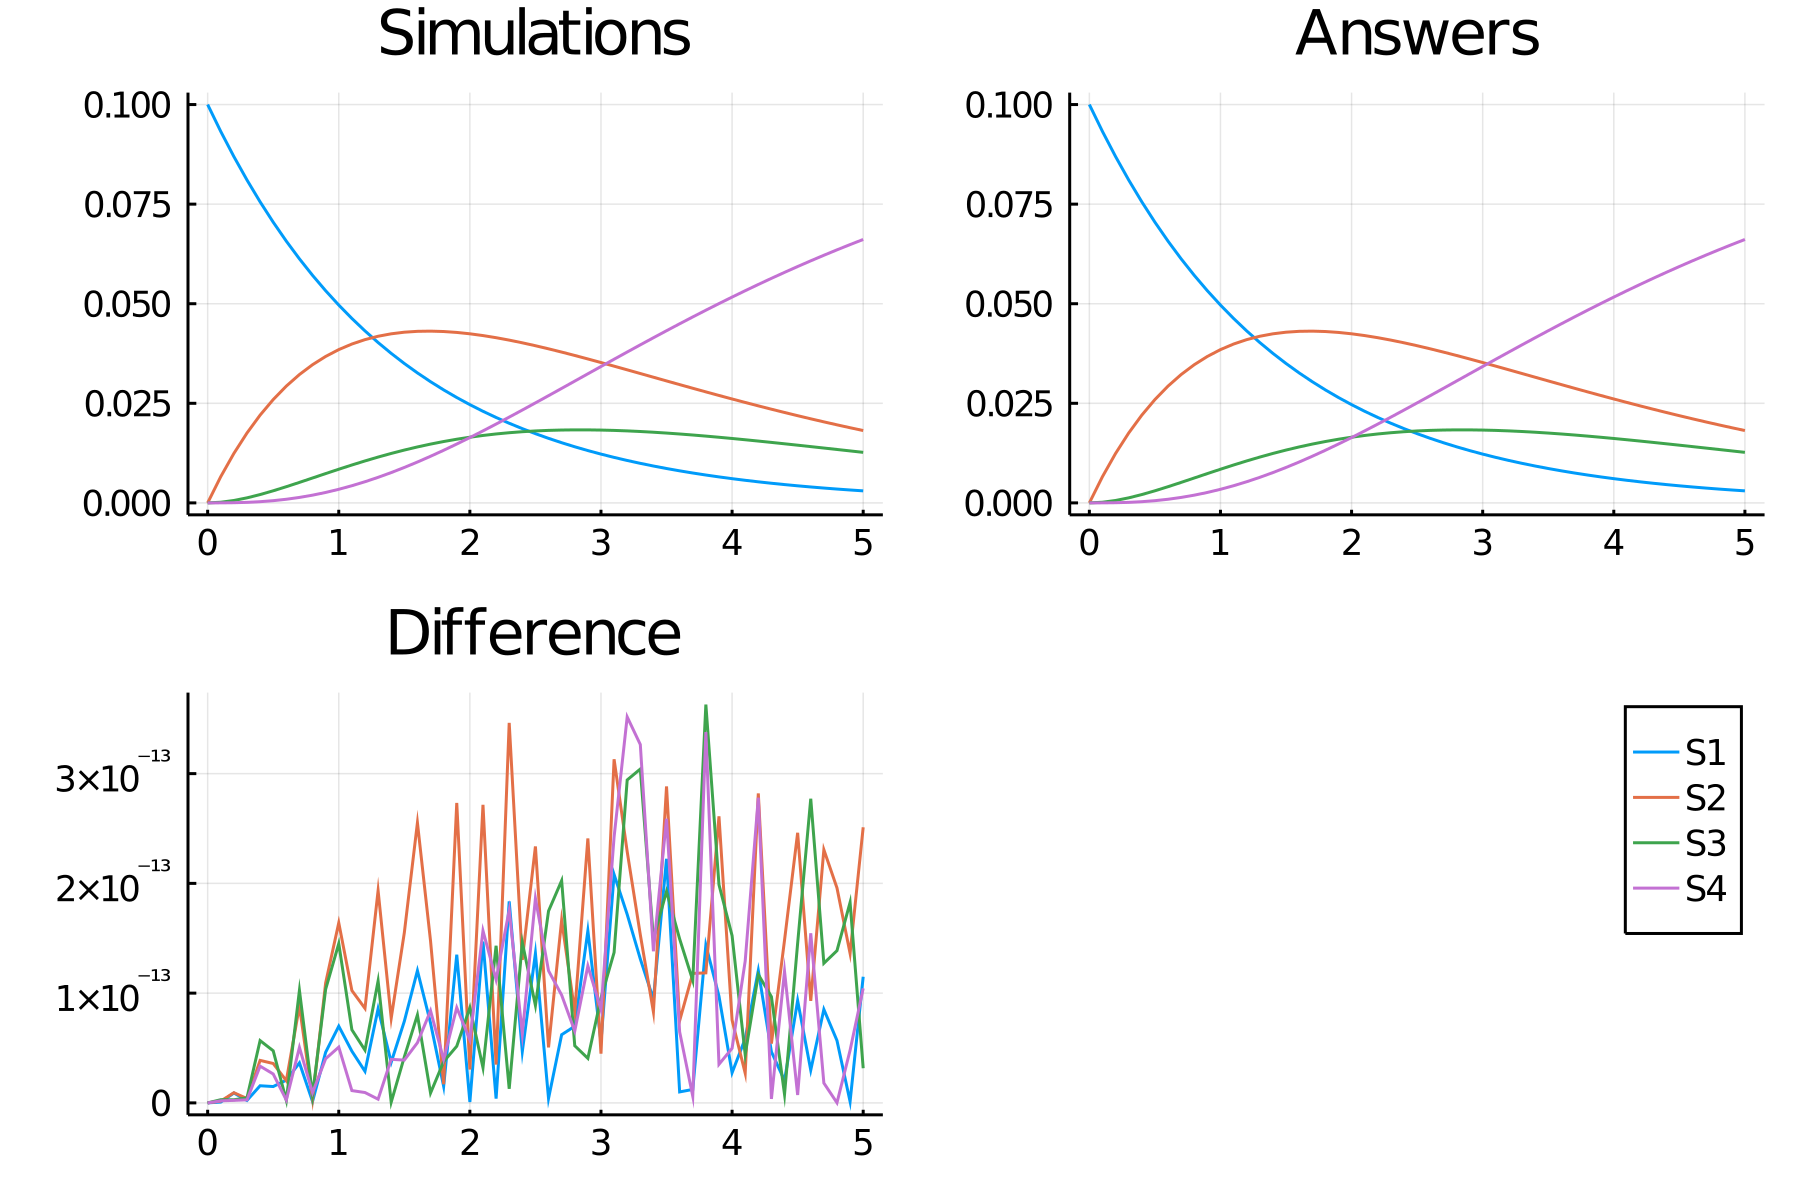

The table this chart was drawn from, first rows:
time, S1, S2, S3, S4
0.0, 0.1, 0.0, 0.0, 0.0
0.1, 0.09324, 0.006592, 0.0001626, 5.521896066483943e-6
0.2, 0.08694, 0.01242, 0.0006046, 4.182782230397314e-5
0.3, 0.08106, 0.01754, 0.001265, 0.0001337
0.4, 0.07558, 0.02203, 0.00209, 0.0003002
0.5, 0.07047, 0.02594, 0.003036, 0.0005557
0.6, 0.0657, 0.02932, 0.004065, 0.0009102
0.7, 0.06126, 0.03222, 0.005145, 0.00137
0.8, 0.05712, 0.03469, 0.00625, 0.00194
0.9, 0.05326, 0.03676, 0.007358, 0.002621
1.0, 0.04966, 0.03848, 0.00845, 0.003411
1.1, 0.0463, 0.03988, 0.009511, 0.004309
1.2, 0.04317, 0.04099, 0.01053, 0.005312
1.3, 0.04025, 0.04183, 0.0115, 0.006414
1.4, 0.03753, 0.04245, 0.01241, 0.00761
1.5, 0.03499, 0.04285, 0.01326, 0.008894
1.6, 0.03263, 0.04307, 0.01404, 0.01026
1.7, 0.03042, 0.04312, 0.01476, 0.0117
1.8, 0.02837, 0.04302, 0.0154, 0.01321
1.9, 0.02645, 0.04279, 0.01598, 0.01478
2.0, 0.02466, 0.04245, 0.01649, 0.0164
2.1, 0.02299, 0.042, 0.01693, 0.01807
2.2, 0.02144, 0.04147, 0.0173, 0.01979
2.3, 0.01999, 0.04086, 0.01762, 0.02153
2.4, 0.01864, 0.04019, 0.01787, 0.02331
2.5, 0.01738, 0.03946, 0.01806, 0.02511
2.6, 0.0162, 0.03868, 0.0182, 0.02692
2.7, 0.01511, 0.03786, 0.01829, 0.02874
2.8, 0.01409, 0.03701, 0.01833, 0.03058
2.9, 0.01313, 0.03613, 0.01833, 0.03241
3.0, 0.01225, 0.03524, 0.01828, 0.03424
3.1, 0.01142, 0.03432, 0.01819, 0.03606
3.2, 0.01065, 0.0334, 0.01807, 0.03788
3.3, 0.009926, 0.03248, 0.01792, 0.03968
3.4, 0.009255, 0.03155, 0.01774, 0.04146
3.5, 0.008629, 0.03062, 0.01753, 0.04322
3.6, 0.008046, 0.02969, 0.0173, 0.04496
3.7, 0.007502, 0.02878, 0.01704, 0.04668
3.8, 0.006995, 0.02787, 0.01677, 0.04837
3.9, 0.006522, 0.02697, 0.01647, 0.05003
4.0, 0.006081, 0.02608, 0.01617, 0.05167
4.1, 0.00567, 0.02521, 0.01585, 0.05327
4.2, 0.005287, 0.02436, 0.01552, 0.05484
4.3, 0.004929, 0.02352, 0.01518, 0.05637
4.4, 0.004596, 0.0227, 0.01484, 0.05787
4.5, 0.004285, 0.02189, 0.01448, 0.05934
4.6, 0.003996, 0.02111, 0.01413, 0.06077
4.7, 0.003725, 0.02034, 0.01377, 0.06216
4.8, 0.003474, 0.01959, 0.01341, 0.06352
4.9, 0.003239, 0.01887, 0.01305, 0.06485
5.0, 0.00302, 0.01816, 0.01269, 0.06613
